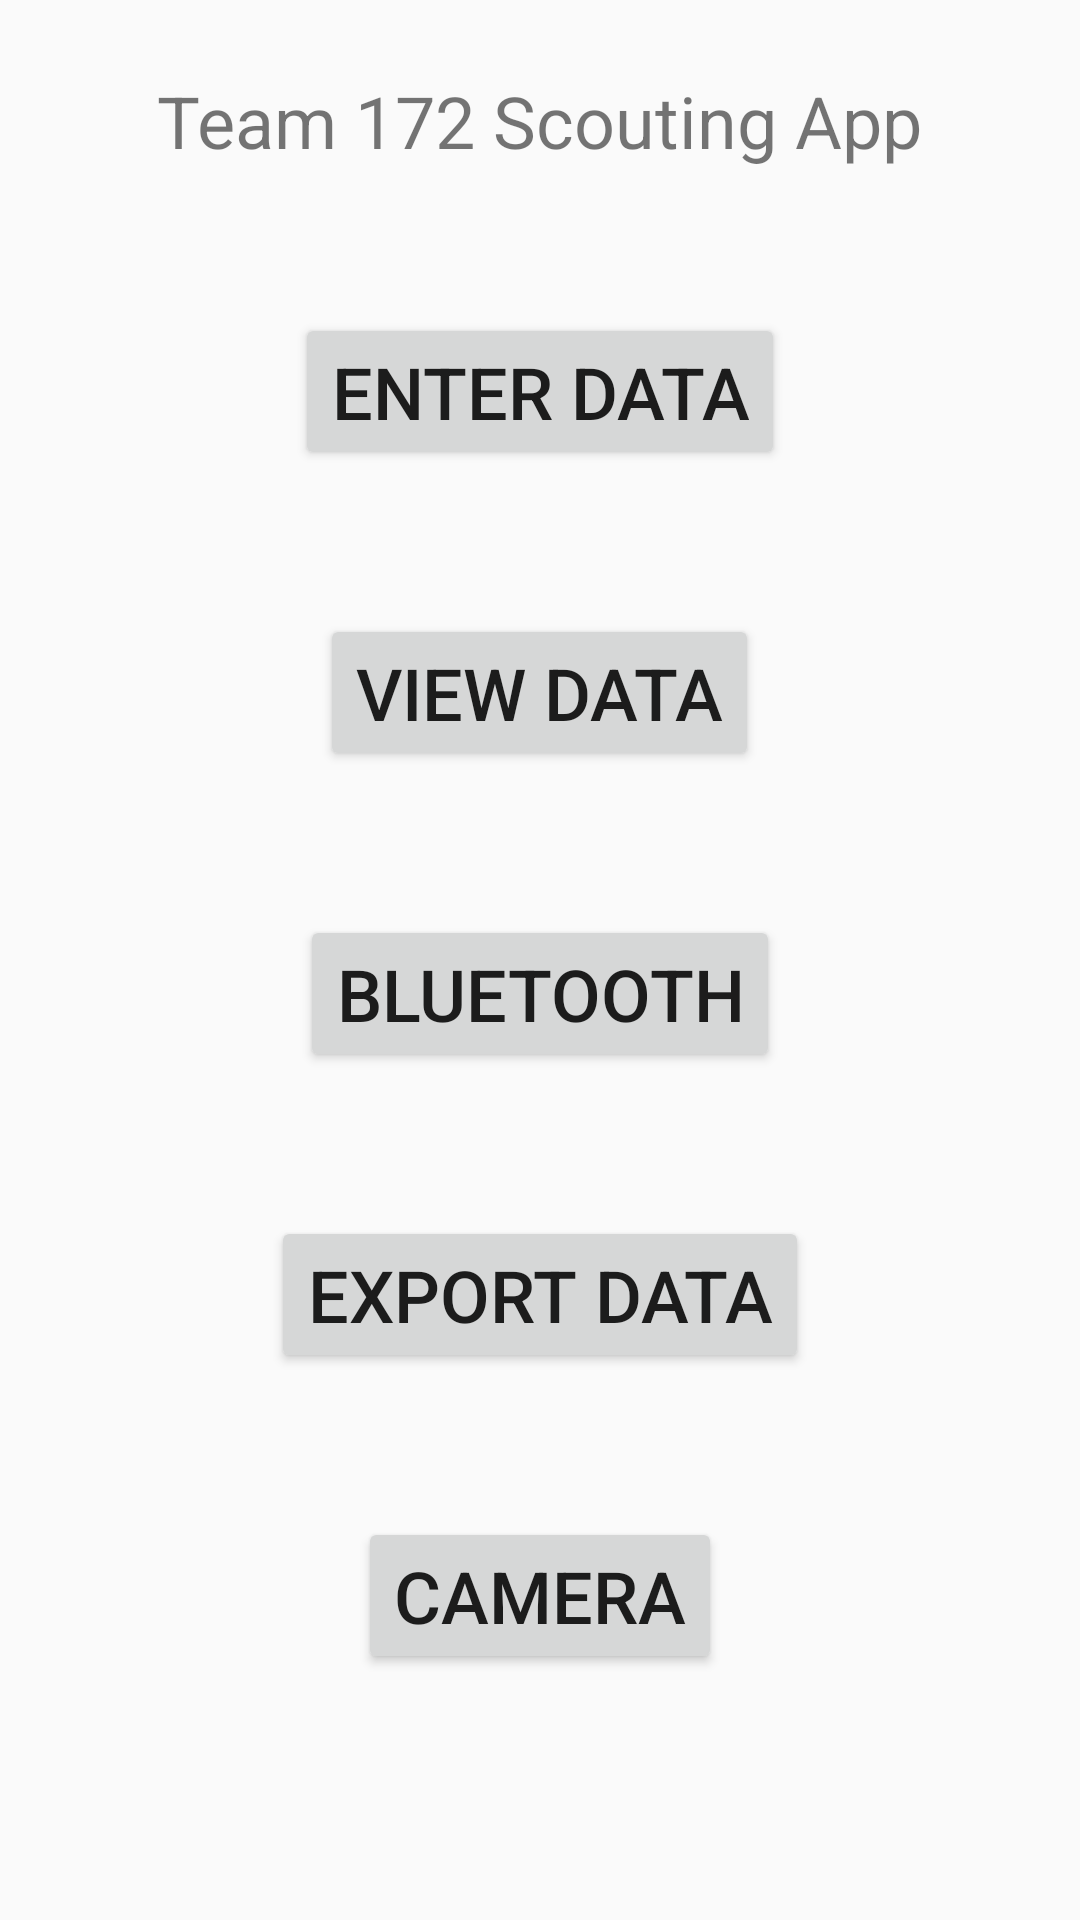

Reconstruct the res/layout file that produces this screen, plus the resources it refers to.
<!-- AndroidManifest.xml: application theme Theme.AppCompat.Light -->
<!-- res/layout/activity_main.xml -->
<RelativeLayout xmlns:android="http://schemas.android.com/apk/res/android"
    xmlns:tools="http://schemas.android.com/tools"
    android:layout_width="match_parent"
    android:layout_height="match_parent"
    tools:context="com.Main.MainActivity"
    android:orientation="vertical"
    android:id = "@+id/titleScreen">

    <TextView
        android:layout_width="wrap_content"
        android:layout_height="wrap_content"
        android:layout_centerHorizontal="true"
        android:layout_margin="24dp"
        android:id = "@+id/title"
        android:textSize="24sp"
        android:text="Team 172 Scouting App"/>

    <Button
        android:layout_width="wrap_content"
        android:layout_height="wrap_content"
        android:layout_centerHorizontal="true"
        android:layout_margin="24dp"
        android:id = "@+id/titleScreenEnterData"
        android:layout_below="@+id/title"
        android:textSize="24sp"
        android:text = "Enter Data"/>

    <Button
        android:layout_width="wrap_content"
        android:layout_height="wrap_content"
        android:layout_centerHorizontal="true"
        android:layout_margin="24dp"
        android:id = "@+id/titleScreenViewData"
        android:layout_below="@+id/titleScreenEnterData"
        android:textSize="24sp"
        android:text = "View Data"/>

    <Button
        android:layout_width="wrap_content"
        android:layout_height="wrap_content"
        android:layout_centerHorizontal="true"
        android:layout_margin="24dp"
        android:id = "@+id/titleScreenBluetooth"
        android:layout_below="@+id/titleScreenViewData"
        android:textSize="24sp"
        android:text = "Bluetooth"/>
    <Button
        android:layout_width="wrap_content"
        android:layout_height="wrap_content"
        android:layout_centerHorizontal="true"
        android:layout_margin="24sp"
        android:id = "@+id/titleScreenExportData"
        android:layout_below="@+id/titleScreenBluetooth"
        android:textSize="24sp"
        android:text = "Export Data"/>
    <Button
        android:layout_width="wrap_content"
        android:layout_height="wrap_content"
        android:layout_centerHorizontal="true"
        android:layout_margin="24sp"
        android:id = "@+id/titleScreenCamera"
        android:layout_below="@+id/titleScreenExportData"
        android:textSize="24sp"
        android:text = "Camera"/>


</RelativeLayout>
<!-- resources referenced by this layout -->
<resources>

</resources>
